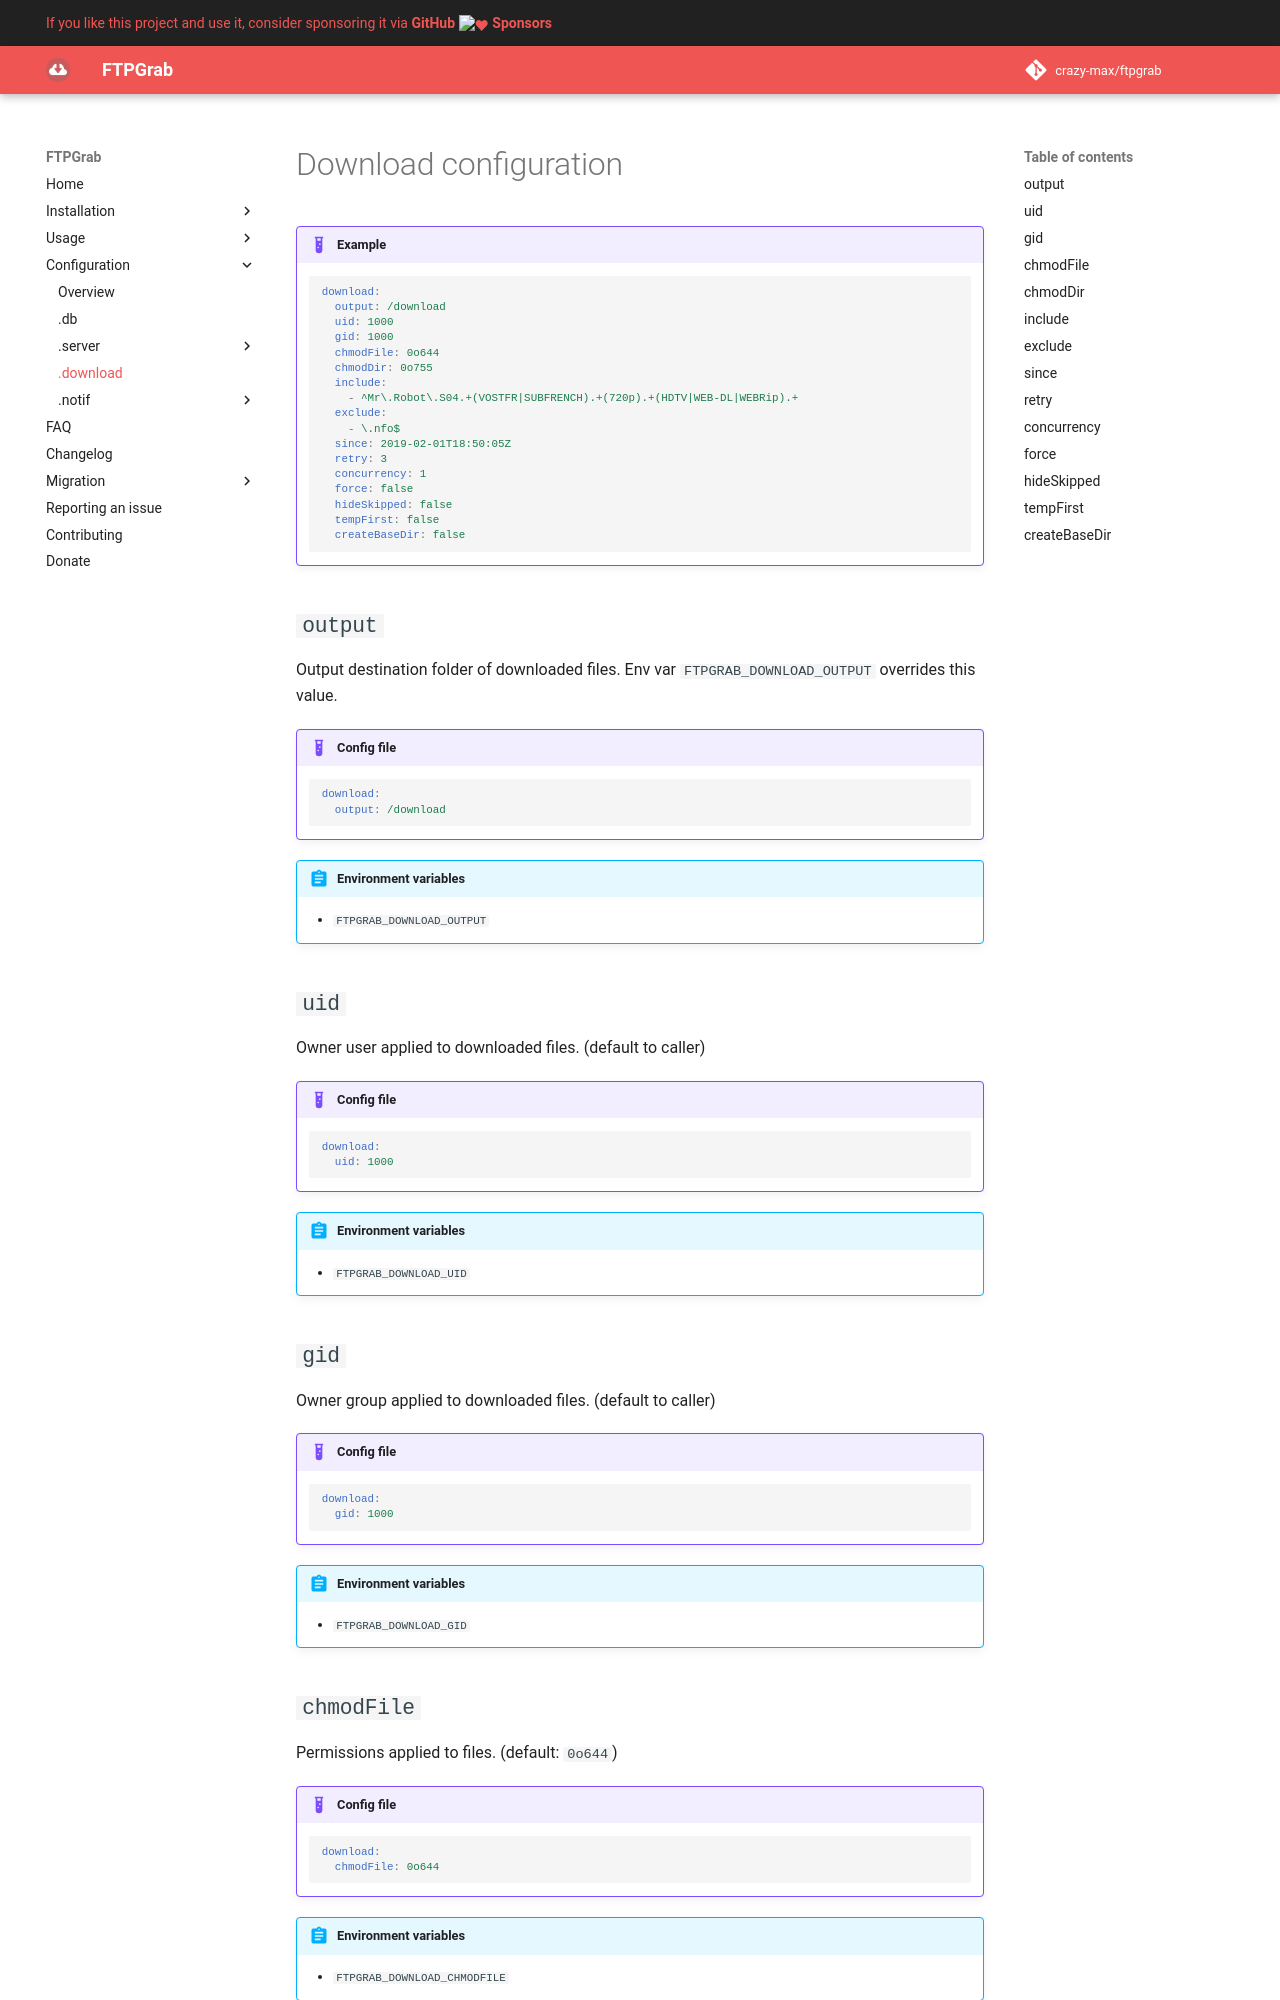

repository: crazy-max/ftpgrab · page: config/download/index.html · generator: mkdocs

# Download configuration

!!! example
    ```yaml
    download:
      output: /download
      uid: 1000
      gid: 1000
      chmodFile: 0o644
      chmodDir: 0o755
      include:
        - ^Mr\.Robot\.S04.+(VOSTFR|SUBFRENCH).+(720p).+(HDTV|WEB-DL|WEBRip).+
      exclude:
        - \.nfo$
      since: 2019-02-01T18:50:05Z
      retry: 3
      concurrency: 1
      force: false
      hideSkipped: false
      tempFirst: false
      createBaseDir: false
    ```

## `output`

Output destination folder of downloaded files. Env var `FTPGRAB_DOWNLOAD_OUTPUT` overrides this value.

!!! example "Config file"
    ```yaml
    download:
      output: /download
    ```

!!! abstract "Environment variables"
    * `FTPGRAB_DOWNLOAD_OUTPUT`

## `uid`

Owner user applied to downloaded files. (default to caller)

!!! example "Config file"
    ```yaml
    download:
      uid: 1000
    ```

!!! abstract "Environment variables"
    * `FTPGRAB_DOWNLOAD_UID`

## `gid`

Owner group applied to downloaded files. (default to caller)

!!! example "Config file"
    ```yaml
    download:
      gid: 1000
    ```

!!! abstract "Environment variables"
    * `FTPGRAB_DOWNLOAD_GID`

## `chmodFile`

Permissions applied to files. (default: `0o644`)

!!! example "Config file"
    ```yaml
    download:
      chmodFile: 0o644
    ```

!!! abstract "Environment variables"
    * `FTPGRAB_DOWNLOAD_CHMODFILE`

## `chmodDir`

Permissions applied to folders. (default: `0o755`)

!!! example "Config file"
    ```yaml
    download:
      chmodDir: 0o755
    ```

!!! abstract "Environment variables"
    * `FTPGRAB_DOWNLOAD_CHMODDIR`
